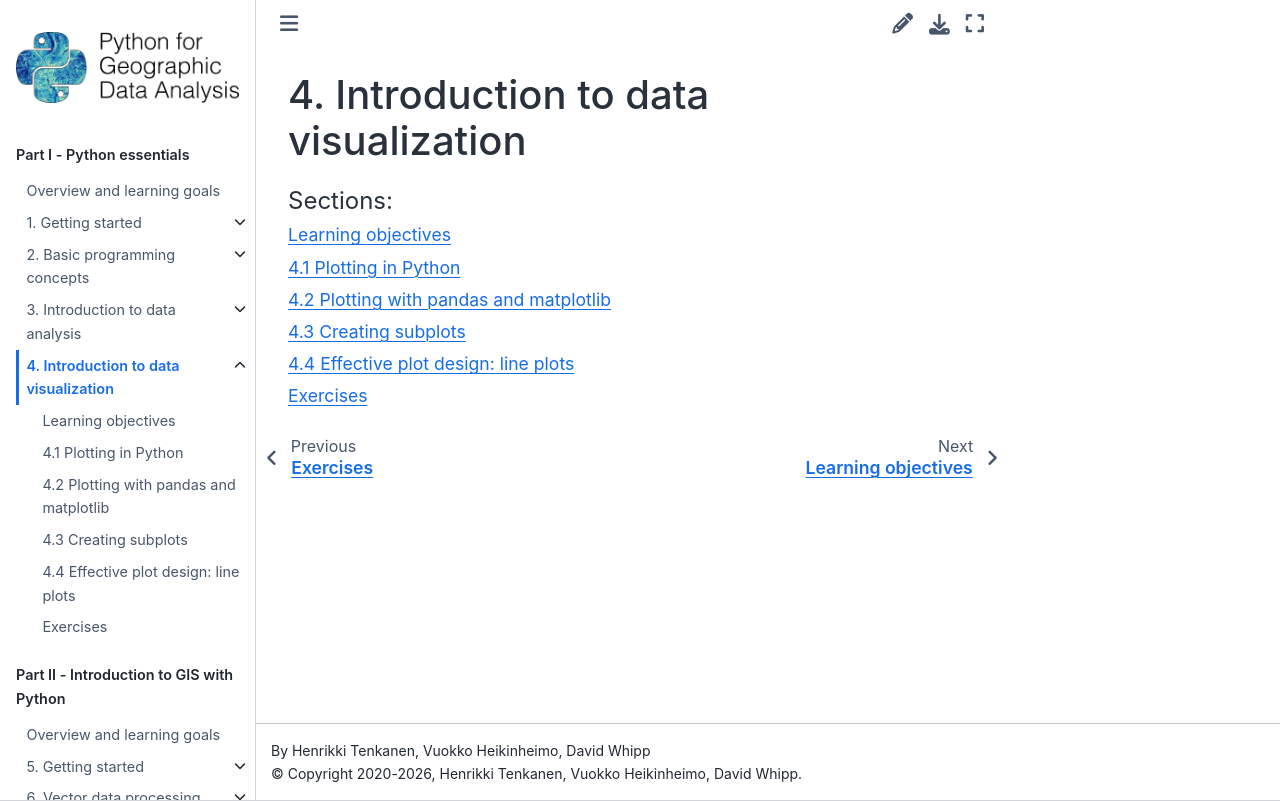

repository: Python-GIS-book/site · page: part1/chapter-04/index.html · generator: sphinx

4. Introduction to data visualization
=====================================

.. toctree::
    :maxdepth: 1
    :caption: Sections:

    nb/0-learning-objectives.ipynb
    4.1 Plotting in Python <nb/00-plotting-in-python.ipynb>
    4.2 Plotting with pandas and matplotlib <nb/01-basic-plotting.ipynb>
    4.3 Creating subplots <nb/02-subplots.ipynb>
    4.4 Effective plot design: line plots <nb/03-plot-formatting.ipynb>
    nb/04-exercises.ipynb
